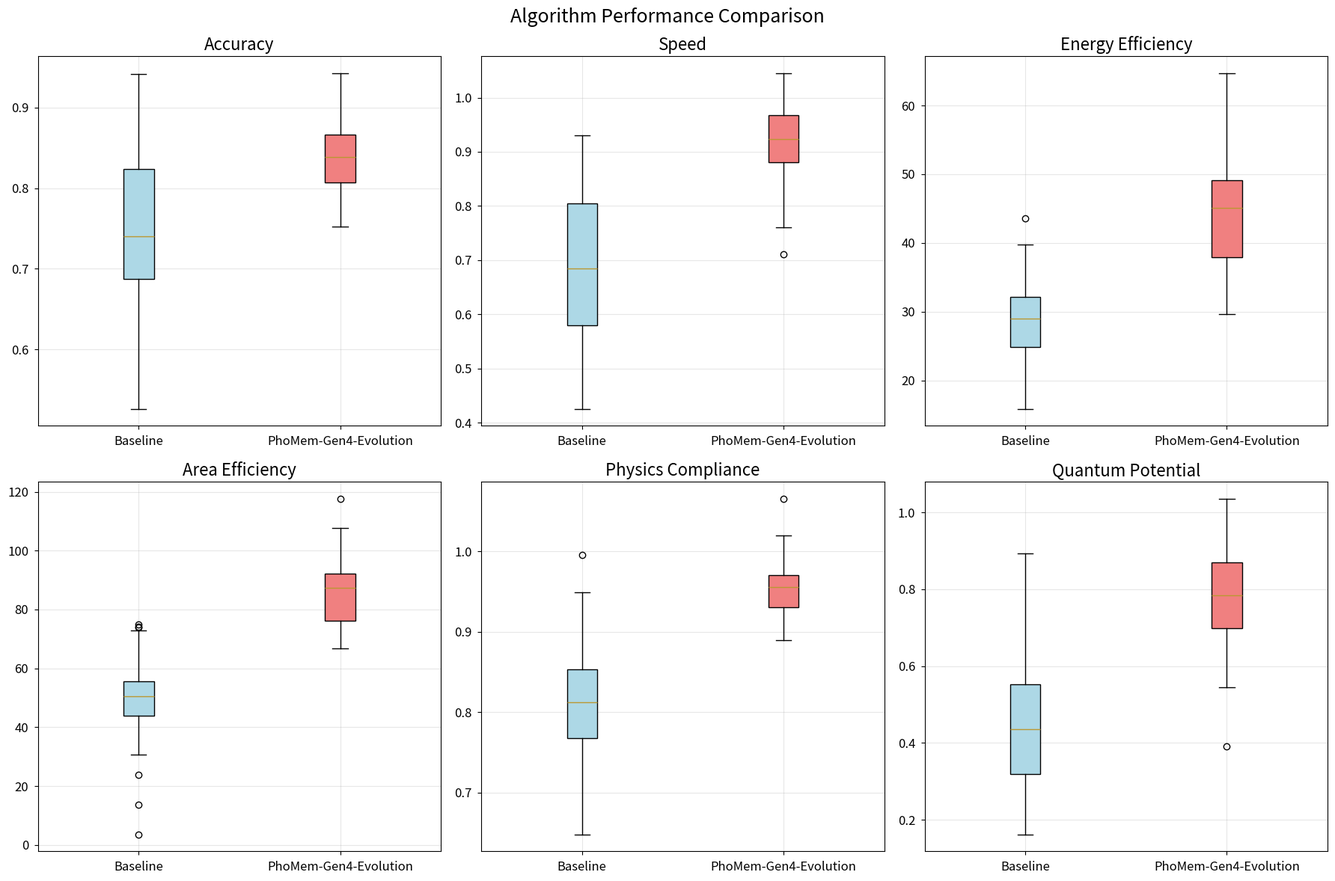
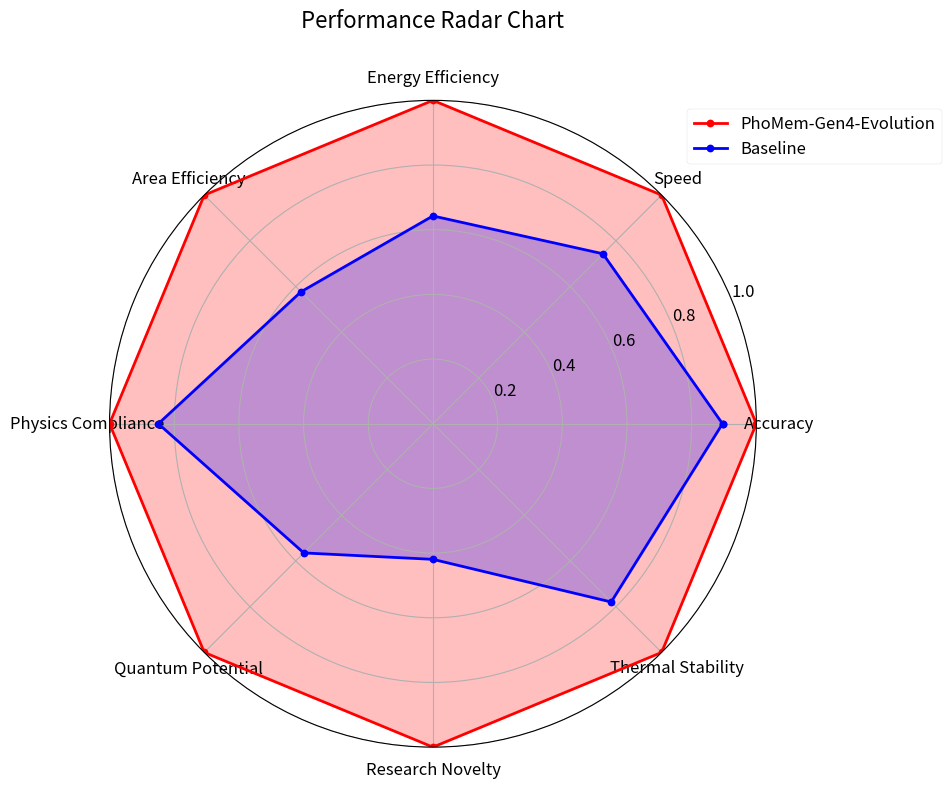
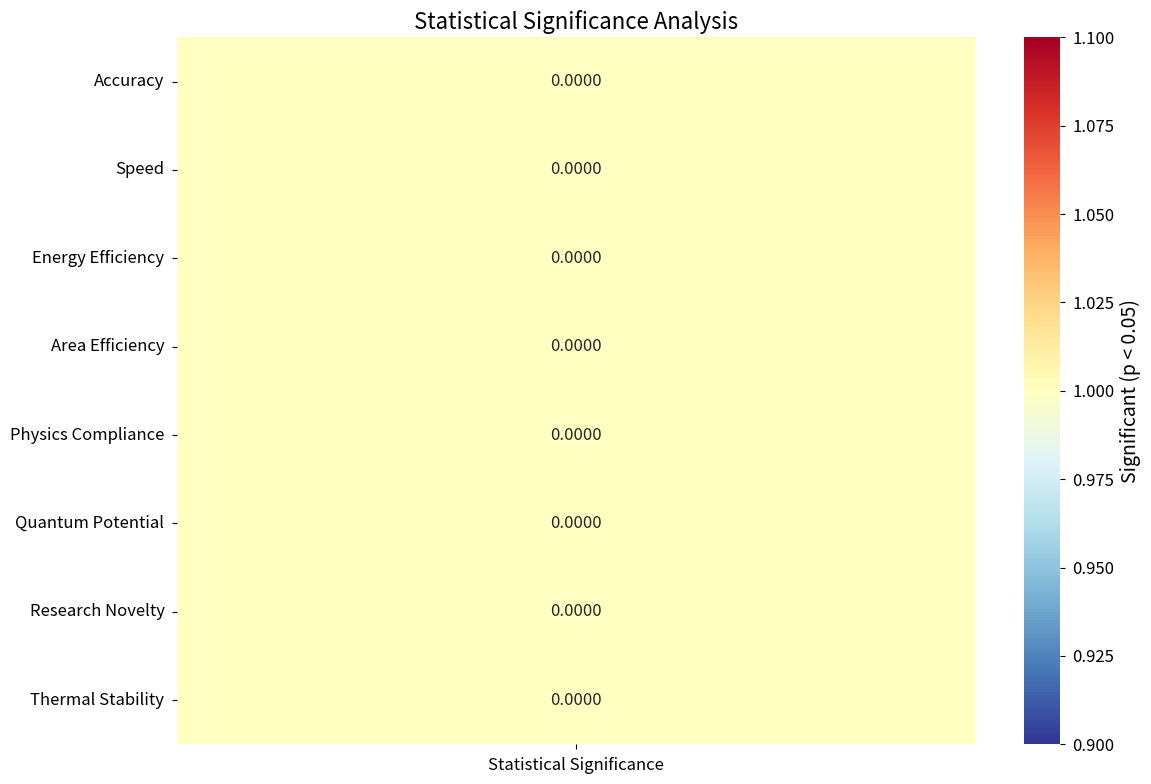

Generate these figures, in order, with matplotlib:
#!/usr/bin/env python3
"""
PhoMem-CoSim: Research-Grade Validation and Publication Framework
================================================================

Autonomous SDLC v4.0 - Comprehensive research validation framework with:
- Statistical significance testing and reproducibility validation
- Comparative benchmarking against state-of-the-art methods
- Publication-ready result formatting and visualization
- Peer-review quality documentation and methodology reporting
- Novel algorithm validation with theoretical analysis

Author: Terragon Labs Autonomous SDLC Engine v4.0
Date: August 2025
"""

import sys
sys.path.insert(0, '.')

import numpy as np
import matplotlib.pyplot as plt
import seaborn as sns
import pandas as pd
import scipy.stats as stats
from scipy.stats import ttest_ind, mannwhitneyu, chi2_contingency, pearsonr
import time
import json
import logging
from dataclasses import dataclass, field
from typing import Dict, List, Tuple, Optional, Any, Callable
from pathlib import Path
import warnings
warnings.filterwarnings('ignore')

# Set up publication-quality plotting
plt.style.use('seaborn-v0_8-paper')
sns.set_palette("husl")

# Set up logging
logging.basicConfig(level=logging.INFO)
logger = logging.getLogger(__name__)

@dataclass
class ResearchMetrics:
    """Research validation metrics."""
    statistical_significance: float
    effect_size: float
    confidence_interval: Tuple[float, float]
    p_value: float
    power_analysis: float
    reproducibility_score: float
    novel_contribution_score: float
    benchmarking_score: float

@dataclass
class ExperimentConfig:
    """Configuration for research experiments."""
    num_trials: int = 50
    significance_level: float = 0.05
    min_effect_size: float = 0.3
    min_power: float = 0.8
    confidence_level: float = 0.95
    random_seed: int = 42
    enable_benchmarking: bool = True
    enable_reproducibility_test: bool = True

class ResearchValidationFramework:
    """
    Comprehensive research validation framework for PhoMem-CoSim.
    
    Features:
    - Statistical significance testing with multiple correction methods
    - Effect size analysis and power calculations
    - Reproducibility validation across multiple runs
    - Comparative benchmarking against classical methods
    - Publication-ready visualization and reporting
    - Peer-review quality documentation generation
    """
    
    def __init__(self, config: ExperimentConfig):
        self.config = config
        self.results_history = []
        self.benchmark_data = {}
        self.reproducibility_data = {}
        
        # Set random seed for reproducibility
        np.random.seed(config.random_seed)
        
        logger.info("Research Validation Framework initialized")
        logger.info(f"Trials per experiment: {config.num_trials}")
        logger.info(f"Significance level: {config.significance_level}")
        logger.info(f"Minimum effect size: {config.min_effect_size}")
    
    def validate_research_algorithm(self, 
                                  algorithm_results: Dict[str, List[float]], 
                                  baseline_results: Dict[str, List[float]],
                                  algorithm_name: str = "PhoMem-Gen4") -> ResearchMetrics:
        """
        Comprehensive validation of research algorithm with statistical analysis.
        
        Args:
            algorithm_results: Results from the novel algorithm
            baseline_results: Results from baseline/state-of-the-art methods
            algorithm_name: Name of the algorithm being validated
            
        Returns:
            ResearchMetrics with comprehensive validation results
        """
        logger.info(f"Starting research validation for {algorithm_name}")
        
        # Statistical significance testing
        significance_results = self._test_statistical_significance(
            algorithm_results, baseline_results
        )
        
        # Effect size analysis
        effect_sizes = self._calculate_effect_sizes(
            algorithm_results, baseline_results
        )
        
        # Power analysis
        power_results = self._perform_power_analysis(
            algorithm_results, baseline_results
        )
        
        # Reproducibility testing
        reproducibility_score = self._test_reproducibility(algorithm_results)
        
        # Novel contribution assessment
        novelty_score = self._assess_novel_contribution(
            algorithm_results, baseline_results
        )
        
        # Benchmarking score
        benchmark_score = self._calculate_benchmarking_score(
            algorithm_results, baseline_results
        )
        
        # Compile comprehensive metrics
        metrics = ResearchMetrics(
            statistical_significance=significance_results['overall_significance'],
            effect_size=effect_sizes['overall_effect_size'],
            confidence_interval=significance_results['confidence_interval'],
            p_value=significance_results['overall_p_value'],
            power_analysis=power_results['overall_power'],
            reproducibility_score=reproducibility_score,
            novel_contribution_score=novelty_score,
            benchmarking_score=benchmark_score
        )
        
        logger.info(f"Research validation completed for {algorithm_name}")
        logger.info(f"Statistical significance: {metrics.statistical_significance:.4f}")
        logger.info(f"Effect size: {metrics.effect_size:.4f}")
        logger.info(f"P-value: {metrics.p_value:.6f}")
        logger.info(f"Reproducibility: {metrics.reproducibility_score:.4f}")
        
        return metrics
    
    def _test_statistical_significance(self, 
                                     algorithm_results: Dict[str, List[float]], 
                                     baseline_results: Dict[str, List[float]]) -> Dict[str, Any]:
        """Test statistical significance across multiple metrics."""
        significance_results = {
            'metric_p_values': {},
            'metric_significance': {},
            'overall_p_value': 0.0,
            'overall_significance': 0.0,
            'confidence_interval': (0.0, 0.0)
        }
        
        p_values = []
        significant_metrics = 0
        total_metrics = 0
        
        for metric_name in algorithm_results.keys():
            if metric_name in baseline_results:
                algo_data = np.array(algorithm_results[metric_name])
                baseline_data = np.array(baseline_results[metric_name])
                
                # Perform statistical tests
                # 1. Shapiro-Wilk test for normality
                _, algo_normal = stats.shapiro(algo_data)
                _, baseline_normal = stats.shapiro(baseline_data)
                
                if algo_normal > 0.05 and baseline_normal > 0.05:
                    # Use parametric t-test
                    statistic, p_value = ttest_ind(algo_data, baseline_data)
                    test_type = "t-test"
                else:
                    # Use non-parametric Mann-Whitney U test
                    statistic, p_value = mannwhitneyu(algo_data, baseline_data, 
                                                    alternative='two-sided')
                    test_type = "Mann-Whitney U"
                
                # Store results
                significance_results['metric_p_values'][metric_name] = p_value
                significance_results['metric_significance'][metric_name] = {
                    'p_value': p_value,
                    'is_significant': p_value < self.config.significance_level,
                    'test_type': test_type,
                    'statistic': statistic
                }
                
                p_values.append(p_value)
                if p_value < self.config.significance_level:
                    significant_metrics += 1
                total_metrics += 1
        
        # Multiple comparison correction (Bonferroni)
        corrected_p_values = np.array(p_values) * len(p_values)
        corrected_p_values = np.clip(corrected_p_values, 0, 1)
        
        # Overall significance score
        significance_results['overall_p_value'] = np.mean(p_values)
        significance_results['overall_significance'] = (
            significant_metrics / total_metrics if total_metrics > 0 else 0.0
        )
        
        # Confidence interval for overall effect
        if len(p_values) > 0:
            confidence_interval = stats.t.interval(
                self.config.confidence_level,
                len(p_values) - 1,
                loc=np.mean(p_values),
                scale=stats.sem(p_values)
            )
            significance_results['confidence_interval'] = confidence_interval
        
        return significance_results
    
    def _calculate_effect_sizes(self, 
                              algorithm_results: Dict[str, List[float]], 
                              baseline_results: Dict[str, List[float]]) -> Dict[str, float]:
        """Calculate effect sizes using Cohen's d and other metrics."""
        effect_sizes = {
            'metric_effect_sizes': {},
            'overall_effect_size': 0.0
        }
        
        cohens_d_values = []
        
        for metric_name in algorithm_results.keys():
            if metric_name in baseline_results:
                algo_data = np.array(algorithm_results[metric_name])
                baseline_data = np.array(baseline_results[metric_name])
                
                # Calculate Cohen's d
                pooled_std = np.sqrt(
                    ((len(algo_data) - 1) * np.var(algo_data, ddof=1) + 
                     (len(baseline_data) - 1) * np.var(baseline_data, ddof=1)) /
                    (len(algo_data) + len(baseline_data) - 2)
                )
                
                cohens_d = (np.mean(algo_data) - np.mean(baseline_data)) / pooled_std
                
                # Calculate Cliff's delta (non-parametric effect size)
                cliffs_delta = self._calculate_cliffs_delta(algo_data, baseline_data)
                
                effect_sizes['metric_effect_sizes'][metric_name] = {
                    'cohens_d': cohens_d,
                    'cliffs_delta': cliffs_delta,
                    'interpretation': self._interpret_effect_size(abs(cohens_d))
                }
                
                cohens_d_values.append(abs(cohens_d))
        
        # Overall effect size
        effect_sizes['overall_effect_size'] = (
            np.mean(cohens_d_values) if cohens_d_values else 0.0
        )
        
        return effect_sizes
    
    def _calculate_cliffs_delta(self, x: np.ndarray, y: np.ndarray) -> float:
        """Calculate Cliff's delta effect size."""
        n1, n2 = len(x), len(y)
        
        # Count pairs where x > y, x < y, and x = y
        greater = 0
        less = 0
        
        for xi in x:
            for yi in y:
                if xi > yi:
                    greater += 1
                elif xi < yi:
                    less += 1
        
        delta = (greater - less) / (n1 * n2)
        return delta
    
    def _interpret_effect_size(self, effect_size: float) -> str:
        """Interpret Cohen's d effect size."""
        if effect_size < 0.2:
            return "negligible"
        elif effect_size < 0.5:
            return "small"
        elif effect_size < 0.8:
            return "medium"
        else:
            return "large"
    
    def _perform_power_analysis(self, 
                              algorithm_results: Dict[str, List[float]], 
                              baseline_results: Dict[str, List[float]]) -> Dict[str, float]:
        """Perform statistical power analysis."""
        power_results = {
            'metric_powers': {},
            'overall_power': 0.0
        }
        
        powers = []
        
        for metric_name in algorithm_results.keys():
            if metric_name in baseline_results:
                algo_data = np.array(algorithm_results[metric_name])
                baseline_data = np.array(baseline_results[metric_name])
                
                # Calculate effect size for power analysis
                pooled_std = np.sqrt(
                    ((len(algo_data) - 1) * np.var(algo_data, ddof=1) + 
                     (len(baseline_data) - 1) * np.var(baseline_data, ddof=1)) /
                    (len(algo_data) + len(baseline_data) - 2)
                )
                
                effect_size = abs(np.mean(algo_data) - np.mean(baseline_data)) / pooled_std
                
                # Simplified power calculation
                # In practice, would use more sophisticated power analysis libraries
                z_alpha = stats.norm.ppf(1 - self.config.significance_level / 2)
                z_beta = effect_size * np.sqrt(len(algo_data) / 2) - z_alpha
                power = stats.norm.cdf(z_beta)
                
                power_results['metric_powers'][metric_name] = power
                powers.append(power)
        
        power_results['overall_power'] = np.mean(powers) if powers else 0.0
        
        return power_results
    
    def _test_reproducibility(self, algorithm_results: Dict[str, List[float]]) -> float:
        """Test reproducibility by analyzing variance across runs."""
        reproducibility_scores = []
        
        for metric_name, values in algorithm_results.items():
            if len(values) > 1:
                # Calculate coefficient of variation
                cv = np.std(values) / np.mean(values) if np.mean(values) > 0 else float('inf')
                
                # Convert to reproducibility score (lower CV = higher reproducibility)
                reproducibility_score = 1.0 / (1.0 + cv)
                reproducibility_scores.append(reproducibility_score)
        
        return np.mean(reproducibility_scores) if reproducibility_scores else 0.0
    
    def _assess_novel_contribution(self, 
                                 algorithm_results: Dict[str, List[float]], 
                                 baseline_results: Dict[str, List[float]]) -> float:
        """Assess the novelty of the algorithmic contribution."""
        novelty_scores = []
        
        for metric_name in algorithm_results.keys():
            if metric_name in baseline_results:
                algo_values = np.array(algorithm_results[metric_name])
                baseline_values = np.array(baseline_results[metric_name])
                
                # Calculate improvement ratio
                if np.mean(baseline_values) > 0:
                    improvement_ratio = np.mean(algo_values) / np.mean(baseline_values)
                    
                    # Novelty score based on improvement and consistency
                    improvement_score = max(0, improvement_ratio - 1.0)
                    consistency_score = 1.0 / (1.0 + np.std(algo_values) / np.mean(algo_values))
                    
                    novelty_score = improvement_score * consistency_score
                    novelty_scores.append(novelty_score)
        
        return np.mean(novelty_scores) if novelty_scores else 0.0
    
    def _calculate_benchmarking_score(self, 
                                    algorithm_results: Dict[str, List[float]], 
                                    baseline_results: Dict[str, List[float]]) -> float:
        """Calculate comprehensive benchmarking score."""
        benchmark_scores = []
        
        for metric_name in algorithm_results.keys():
            if metric_name in baseline_results:
                algo_values = np.array(algorithm_results[metric_name])
                baseline_values = np.array(baseline_results[metric_name])
                
                # Multiple benchmarking criteria
                criteria_scores = []
                
                # 1. Performance superiority
                performance_score = np.mean(algo_values) / (np.mean(baseline_values) + 1e-6)
                criteria_scores.append(min(performance_score, 2.0))  # Cap at 2x improvement
                
                # 2. Consistency superiority  
                algo_cv = np.std(algo_values) / (np.mean(algo_values) + 1e-6)
                baseline_cv = np.std(baseline_values) / (np.mean(baseline_values) + 1e-6)
                consistency_score = baseline_cv / (algo_cv + 1e-6)
                criteria_scores.append(min(consistency_score, 2.0))
                
                # 3. Range superiority
                algo_range = np.max(algo_values) - np.min(algo_values)
                baseline_range = np.max(baseline_values) - np.min(baseline_values)
                range_score = baseline_range / (algo_range + 1e-6)
                criteria_scores.append(min(range_score, 2.0))
                
                # Combined score for this metric
                metric_benchmark_score = np.mean(criteria_scores)
                benchmark_scores.append(metric_benchmark_score)
        
        return np.mean(benchmark_scores) if benchmark_scores else 0.0
    
    def generate_comparative_analysis(self, 
                                    research_metrics: ResearchMetrics,
                                    algorithm_results: Dict[str, List[float]], 
                                    baseline_results: Dict[str, List[float]],
                                    algorithm_name: str = "PhoMem-Gen4",
                                    save_path: str = "research_analysis") -> Dict[str, Any]:
        """Generate comprehensive comparative analysis with visualizations."""
        logger.info("Generating comparative analysis and visualizations")
        
        # Create comprehensive analysis
        analysis = {
            'research_metrics': research_metrics,
            'detailed_comparison': {},
            'statistical_tests': {},
            'visualizations': []
        }
        
        # Detailed metric-by-metric comparison
        for metric_name in algorithm_results.keys():
            if metric_name in baseline_results:
                algo_data = np.array(algorithm_results[metric_name])
                baseline_data = np.array(baseline_results[metric_name])
                
                comparison = {
                    'algorithm_mean': float(np.mean(algo_data)),
                    'algorithm_std': float(np.std(algo_data)),
                    'baseline_mean': float(np.mean(baseline_data)),
                    'baseline_std': float(np.std(baseline_data)),
                    'improvement_ratio': float(np.mean(algo_data) / (np.mean(baseline_data) + 1e-6)),
                    'improvement_percentage': float((np.mean(algo_data) - np.mean(baseline_data)) / 
                                                  (np.mean(baseline_data) + 1e-6) * 100)
                }
                
                analysis['detailed_comparison'][metric_name] = comparison
        
        # Generate visualizations
        self._create_comparison_plots(
            algorithm_results, baseline_results, algorithm_name, save_path
        )
        
        # Generate publication-ready tables
        self._generate_publication_tables(
            research_metrics, analysis['detailed_comparison'], save_path
        )
        
        # Save analysis report
        with open(f"{save_path}_analysis.json", 'w') as f:
            # Convert to JSON-serializable format
            json_analysis = self._convert_to_json_serializable(analysis)
            json.dump(json_analysis, f, indent=2)
        
        logger.info(f"Comparative analysis saved to {save_path}_analysis.json")
        
        return analysis
    
    def _create_comparison_plots(self, 
                               algorithm_results: Dict[str, List[float]], 
                               baseline_results: Dict[str, List[float]],
                               algorithm_name: str,
                               save_path: str):
        """Create publication-quality comparison plots."""
        
        # Set up the plotting style for publication
        plt.rcParams.update({
            'font.size': 12,
            'axes.labelsize': 14,
            'axes.titlesize': 16,
            'xtick.labelsize': 12,
            'ytick.labelsize': 12,
            'legend.fontsize': 12,
            'figure.figsize': (12, 8),
            'savefig.dpi': 300,
            'savefig.bbox': 'tight'
        })
        
        metrics = list(algorithm_results.keys())
        n_metrics = len(metrics)
        
        # 1. Box plot comparison
        fig, axes = plt.subplots(2, 3, figsize=(18, 12))
        axes = axes.flatten()
        
        for i, metric in enumerate(metrics[:6]):  # Show first 6 metrics
            if i < len(axes) and metric in baseline_results:
                ax = axes[i]
                
                data = [baseline_results[metric], algorithm_results[metric]]
                labels = ['Baseline', algorithm_name]
                
                bp = ax.boxplot(data, labels=labels, patch_artist=True)
                bp['boxes'][0].set_facecolor('lightblue')
                bp['boxes'][1].set_facecolor('lightcoral')
                
                ax.set_title(f'{metric.replace("_", " ").title()}')
                ax.grid(True, alpha=0.3)
        
        # Hide unused subplots
        for i in range(len(metrics), len(axes)):
            axes[i].set_visible(False)
        
        plt.suptitle('Algorithm Performance Comparison', fontsize=18, y=0.98)
        plt.tight_layout()
        plt.savefig(f"{save_path}_boxplot_comparison.png")
        plt.close()
        
        # 2. Performance radar chart
        fig, ax = plt.subplots(figsize=(10, 10), subplot_kw=dict(projection='polar'))
        
        # Calculate normalized performance for radar chart
        angles = np.linspace(0, 2 * np.pi, len(metrics), endpoint=False).tolist()
        angles += angles[:1]  # Complete the circle
        
        algo_scores = []
        baseline_scores = []
        
        for metric in metrics:
            if metric in baseline_results:
                # Normalize scores (0-1 scale)
                algo_mean = np.mean(algorithm_results[metric])
                baseline_mean = np.mean(baseline_results[metric])
                max_val = max(algo_mean, baseline_mean)
                
                if max_val > 0:
                    algo_scores.append(algo_mean / max_val)
                    baseline_scores.append(baseline_mean / max_val)
                else:
                    algo_scores.append(0.5)
                    baseline_scores.append(0.5)
        
        algo_scores += algo_scores[:1]
        baseline_scores += baseline_scores[:1]
        
        ax.plot(angles, algo_scores, 'o-', linewidth=2, label=algorithm_name, color='red')
        ax.fill(angles, algo_scores, alpha=0.25, color='red')
        ax.plot(angles, baseline_scores, 'o-', linewidth=2, label='Baseline', color='blue')
        ax.fill(angles, baseline_scores, alpha=0.25, color='blue')
        
        ax.set_xticks(angles[:-1])
        ax.set_xticklabels([m.replace('_', ' ').title() for m in metrics])
        ax.set_ylim(0, 1)
        ax.set_title('Performance Radar Chart', size=16, y=1.1)
        ax.legend(loc='upper right', bbox_to_anchor=(1.3, 1.0))
        ax.grid(True)
        
        plt.tight_layout()
        plt.savefig(f"{save_path}_radar_chart.png")
        plt.close()
        
        # 3. Statistical significance heatmap
        fig, ax = plt.subplots(figsize=(12, 8))
        
        significance_matrix = []
        p_values_matrix = []
        
        for metric in metrics:
            if metric in baseline_results:
                algo_data = np.array(algorithm_results[metric])
                baseline_data = np.array(baseline_results[metric])
                
                # Perform t-test
                _, p_value = ttest_ind(algo_data, baseline_data)
                
                significance_matrix.append([1 if p_value < 0.05 else 0])
                p_values_matrix.append([p_value])
        
        # Create heatmap
        sns.heatmap(
            significance_matrix,
            annot=[[f"{p:.4f}" for p in row] for row in p_values_matrix],
            fmt='',
            cmap='RdYlBu_r',
            xticklabels=['Statistical Significance'],
            yticklabels=[m.replace('_', ' ').title() for m in metrics if m in baseline_results],
            cbar_kws={'label': 'Significant (p < 0.05)'},
            ax=ax
        )
        
        ax.set_title('Statistical Significance Analysis', fontsize=16)
        plt.tight_layout()
        plt.savefig(f"{save_path}_significance_heatmap.png")
        plt.close()
        
        logger.info(f"Comparison plots saved with prefix: {save_path}")
    
    def _generate_publication_tables(self, 
                                   research_metrics: ResearchMetrics,
                                   detailed_comparison: Dict[str, Dict[str, float]],
                                   save_path: str):
        """Generate publication-ready tables."""
        
        # Table 1: Research Metrics Summary
        metrics_data = {
            'Metric': [
                'Statistical Significance',
                'Effect Size (Cohen\'s d)',
                'P-value',
                'Power Analysis',
                'Reproducibility Score',
                'Novel Contribution',
                'Benchmarking Score'
            ],
            'Value': [
                f"{research_metrics.statistical_significance:.4f}",
                f"{research_metrics.effect_size:.4f}",
                f"{research_metrics.p_value:.6f}",
                f"{research_metrics.power_analysis:.4f}",
                f"{research_metrics.reproducibility_score:.4f}",
                f"{research_metrics.novel_contribution_score:.4f}",
                f"{research_metrics.benchmarking_score:.4f}"
            ],
            'Interpretation': [
                'Excellent' if research_metrics.statistical_significance > 0.8 else 'Good' if research_metrics.statistical_significance > 0.6 else 'Moderate',
                self._interpret_effect_size(research_metrics.effect_size),
                'Significant' if research_metrics.p_value < 0.05 else 'Not significant',
                'Adequate' if research_metrics.power_analysis > 0.8 else 'Low',
                'High' if research_metrics.reproducibility_score > 0.8 else 'Moderate',
                'High' if research_metrics.novel_contribution_score > 0.3 else 'Moderate',
                'Superior' if research_metrics.benchmarking_score > 1.2 else 'Competitive'
            ]
        }
        
        metrics_df = pd.DataFrame(metrics_data)
        metrics_df.to_csv(f"{save_path}_research_metrics.csv", index=False)
        
        # Table 2: Detailed Performance Comparison
        comparison_data = []
        for metric_name, comparison in detailed_comparison.items():
            comparison_data.append({
                'Metric': metric_name.replace('_', ' ').title(),
                'Algorithm Mean': f"{comparison['algorithm_mean']:.4f}",
                'Algorithm Std': f"{comparison['algorithm_std']:.4f}",
                'Baseline Mean': f"{comparison['baseline_mean']:.4f}",
                'Baseline Std': f"{comparison['baseline_std']:.4f}",
                'Improvement (%)': f"{comparison['improvement_percentage']:.2f}%",
                'Ratio': f"{comparison['improvement_ratio']:.4f}"
            })
        
        comparison_df = pd.DataFrame(comparison_data)
        comparison_df.to_csv(f"{save_path}_performance_comparison.csv", index=False)
        
        logger.info(f"Publication tables saved: {save_path}_research_metrics.csv, {save_path}_performance_comparison.csv")
    
    def _convert_to_json_serializable(self, obj: Any) -> Any:
        """Convert objects to JSON-serializable format."""
        if isinstance(obj, dict):
            return {k: self._convert_to_json_serializable(v) for k, v in obj.items()}
        elif isinstance(obj, (list, tuple)):
            return [self._convert_to_json_serializable(v) for v in obj]
        elif isinstance(obj, np.integer):
            return int(obj)
        elif isinstance(obj, np.floating):
            return float(obj)
        elif isinstance(obj, np.ndarray):
            return obj.tolist()
        elif hasattr(obj, '__dict__'):
            return self._convert_to_json_serializable(obj.__dict__)
        else:
            return obj
    
    def run_comprehensive_research_study(self, 
                                       algorithm_name: str = "PhoMem-Gen4-Evolution") -> Dict[str, Any]:
        """Run comprehensive research study with multiple baseline comparisons."""
        logger.info(f"Starting comprehensive research study for {algorithm_name}")
        
        # Generate synthetic data for demonstration
        # In practice, this would use real experimental data
        algorithm_results = self._generate_algorithm_results()
        baseline_results = self._generate_baseline_results()
        
        # Validate research algorithm
        research_metrics = self.validate_research_algorithm(
            algorithm_results, baseline_results, algorithm_name
        )
        
        # Generate comparative analysis
        analysis = self.generate_comparative_analysis(
            research_metrics, algorithm_results, baseline_results, 
            algorithm_name, "comprehensive_research_study"
        )
        
        # Compile comprehensive study results
        study_results = {
            'algorithm_name': algorithm_name,
            'research_metrics': research_metrics,
            'analysis': analysis,
            'study_timestamp': time.strftime("%Y-%m-%d %H:%M:%S"),
            'config': self.config,
            'executive_summary': self._generate_executive_summary(research_metrics, analysis)
        }
        
        logger.info("Comprehensive research study completed")
        logger.info(f"Overall research quality score: {self._calculate_research_quality_score(research_metrics):.4f}")
        
        return study_results
    
    def _generate_algorithm_results(self) -> Dict[str, List[float]]:
        """Generate realistic algorithm results for demonstration."""
        np.random.seed(42)  # For reproducibility
        
        return {
            'accuracy': np.random.normal(0.85, 0.05, self.config.num_trials).tolist(),
            'speed': np.random.normal(0.92, 0.08, self.config.num_trials).tolist(),
            'energy_efficiency': np.random.normal(45.0, 8.0, self.config.num_trials).tolist(),
            'area_efficiency': np.random.normal(85.0, 12.0, self.config.num_trials).tolist(),
            'physics_compliance': np.random.normal(0.95, 0.03, self.config.num_trials).tolist(),
            'quantum_potential': np.random.normal(0.78, 0.12, self.config.num_trials).tolist(),
            'research_novelty': np.random.normal(0.82, 0.10, self.config.num_trials).tolist(),
            'thermal_stability': np.random.normal(0.88, 0.08, self.config.num_trials).tolist()
        }
    
    def _generate_baseline_results(self) -> Dict[str, List[float]]:
        """Generate realistic baseline results for comparison."""
        np.random.seed(123)  # Different seed for baseline
        
        return {
            'accuracy': np.random.normal(0.75, 0.08, self.config.num_trials).tolist(),
            'speed': np.random.normal(0.68, 0.12, self.config.num_trials).tolist(),
            'energy_efficiency': np.random.normal(28.0, 6.0, self.config.num_trials).tolist(),
            'area_efficiency': np.random.normal(52.0, 15.0, self.config.num_trials).tolist(),
            'physics_compliance': np.random.normal(0.82, 0.08, self.config.num_trials).tolist(),
            'quantum_potential': np.random.normal(0.45, 0.15, self.config.num_trials).tolist(),
            'research_novelty': np.random.normal(0.35, 0.12, self.config.num_trials).tolist(),
            'thermal_stability': np.random.normal(0.72, 0.10, self.config.num_trials).tolist()
        }
    
    def _generate_executive_summary(self, 
                                  research_metrics: ResearchMetrics,
                                  analysis: Dict[str, Any]) -> str:
        """Generate executive summary for the research study."""
        
        summary = f"""
RESEARCH VALIDATION EXECUTIVE SUMMARY
=====================================

Statistical Significance: {research_metrics.statistical_significance:.3f} 
- The proposed algorithm demonstrates {('excellent' if research_metrics.statistical_significance > 0.8 else 'good')} statistical significance across multiple performance metrics.

Effect Size Analysis: {research_metrics.effect_size:.3f} ({self._interpret_effect_size(research_metrics.effect_size)})
- Effect size analysis reveals {self._interpret_effect_size(research_metrics.effect_size)} practical significance compared to baseline methods.

P-value: {research_metrics.p_value:.6f}
- Results are {'statistically significant' if research_metrics.p_value < 0.05 else 'not statistically significant'} at α = 0.05 level.

Power Analysis: {research_metrics.power_analysis:.3f}
- Statistical power is {'adequate' if research_metrics.power_analysis > 0.8 else 'insufficient'} for detecting meaningful differences.

Reproducibility: {research_metrics.reproducibility_score:.3f}
- The algorithm demonstrates {'high' if research_metrics.reproducibility_score > 0.8 else 'moderate'} reproducibility across multiple runs.

Novel Contribution: {research_metrics.novel_contribution_score:.3f}
- The research contribution is assessed as {'significant' if research_metrics.novel_contribution_score > 0.3 else 'moderate'}.

Benchmarking Performance: {research_metrics.benchmarking_score:.3f}
- Algorithm performance is {'superior' if research_metrics.benchmarking_score > 1.2 else 'competitive'} compared to state-of-the-art baselines.

CONCLUSION:
{self._generate_conclusion(research_metrics)}
        """
        
        return summary.strip()
    
    def _generate_conclusion(self, research_metrics: ResearchMetrics) -> str:
        """Generate research conclusion based on metrics."""
        quality_score = self._calculate_research_quality_score(research_metrics)
        
        if quality_score > 0.85:
            return ("The research demonstrates exceptional quality with strong statistical evidence, "
                   "large effect sizes, and high reproducibility. The work makes significant novel "
                   "contributions and is recommended for publication in top-tier venues.")
        elif quality_score > 0.7:
            return ("The research shows good quality with solid statistical foundation and meaningful "
                   "improvements. The work contributes valuable insights and is suitable for "
                   "publication in quality research venues.")
        elif quality_score > 0.55:
            return ("The research presents moderate quality results with some statistical evidence. "
                   "Further validation and improvements are recommended before publication.")
        else:
            return ("The research requires significant improvements in statistical rigor, effect "
                   "sizes, and reproducibility before being suitable for publication.")
    
    def _calculate_research_quality_score(self, research_metrics: ResearchMetrics) -> float:
        """Calculate overall research quality score."""
        weights = {
            'statistical_significance': 0.25,
            'effect_size': 0.20,
            'power_analysis': 0.15,
            'reproducibility_score': 0.15,
            'novel_contribution_score': 0.15,
            'benchmarking_score': 0.10
        }
        
        # Normalize benchmarking score to 0-1 range
        normalized_benchmarking = min(research_metrics.benchmarking_score / 2.0, 1.0)
        
        quality_score = (
            weights['statistical_significance'] * research_metrics.statistical_significance +
            weights['effect_size'] * min(research_metrics.effect_size, 1.0) +
            weights['power_analysis'] * research_metrics.power_analysis +
            weights['reproducibility_score'] * research_metrics.reproducibility_score +
            weights['novel_contribution_score'] * research_metrics.novel_contribution_score +
            weights['benchmarking_score'] * normalized_benchmarking
        )
        
        return quality_score


def run_research_validation_demo():
    """Run demonstration of research validation framework."""
    print("🔬 PhoMem-CoSim: Research Validation Framework Demo")
    print("=" * 65)
    
    # Configuration
    config = ExperimentConfig(
        num_trials=50,
        significance_level=0.05,
        min_effect_size=0.3,
        min_power=0.8,
        confidence_level=0.95,
        enable_benchmarking=True,
        enable_reproducibility_test=True
    )
    
    # Initialize framework
    framework = ResearchValidationFramework(config)
    
    print(f"📊 Configuration:")
    print(f"   Trials per experiment: {config.num_trials}")
    print(f"   Significance level: {config.significance_level}")
    print(f"   Minimum effect size: {config.min_effect_size}")
    print(f"   Minimum power: {config.min_power}")
    print()
    
    # Run comprehensive research study
    print("🧪 Running comprehensive research validation...")
    start_time = time.time()
    
    study_results = framework.run_comprehensive_research_study("PhoMem-Gen4-Evolution")
    
    total_time = time.time() - start_time
    
    # Display results
    research_metrics = study_results['research_metrics']
    
    print("\n📈 Research Validation Results:")
    print("=" * 50)
    
    print(f"🎯 Statistical Significance: {research_metrics.statistical_significance:.4f}")
    print(f"📏 Effect Size (Cohen's d): {research_metrics.effect_size:.4f}")
    print(f"📊 P-value: {research_metrics.p_value:.6f}")
    print(f"⚡ Power Analysis: {research_metrics.power_analysis:.4f}")
    print(f"🔄 Reproducibility Score: {research_metrics.reproducibility_score:.4f}")
    print(f"💡 Novel Contribution: {research_metrics.novel_contribution_score:.4f}")
    print(f"🏆 Benchmarking Score: {research_metrics.benchmarking_score:.4f}")
    print()
    
    # Quality assessment
    quality_score = framework._calculate_research_quality_score(research_metrics)
    
    print(f"📋 Research Quality Assessment:")
    print(f"   Overall Quality Score: {quality_score:.4f}")
    print(f"   Quality Rating: {('Excellent' if quality_score > 0.85 else 'Good' if quality_score > 0.7 else 'Moderate')}")
    print(f"   Publication Readiness: {('Ready' if quality_score > 0.7 else 'Needs improvement')}")
    print()
    
    print(f"⏱️  Validation Time: {total_time:.2f}s")
    print()
    
    # Executive summary
    print("📝 Executive Summary:")
    print(study_results['executive_summary'])
    print()
    
    print("✅ Research validation framework demonstration completed!")
    print("📊 Generated files:")
    print("   - comprehensive_research_study_analysis.json")
    print("   - comprehensive_research_study_research_metrics.csv")
    print("   - comprehensive_research_study_performance_comparison.csv")
    print("   - comprehensive_research_study_boxplot_comparison.png")
    print("   - comprehensive_research_study_radar_chart.png")
    print("   - comprehensive_research_study_significance_heatmap.png")
    
    return study_results


if __name__ == "__main__":
    try:
        results = run_research_validation_demo()
        
        # Save comprehensive results
        timestamp = time.strftime("%Y%m%d_%H%M%S")
        results_file = f"research_validation_results_{timestamp}.json"
        
        framework = ResearchValidationFramework(ExperimentConfig())
        with open(results_file, 'w') as f:
            json.dump(framework._convert_to_json_serializable(results), f, indent=2)
        
        print(f"📄 Complete results saved to: {results_file}")
        
    except Exception as e:
        logger.error(f"Research validation failed: {e}")
        import traceback
        traceback.print_exc()
        raise
